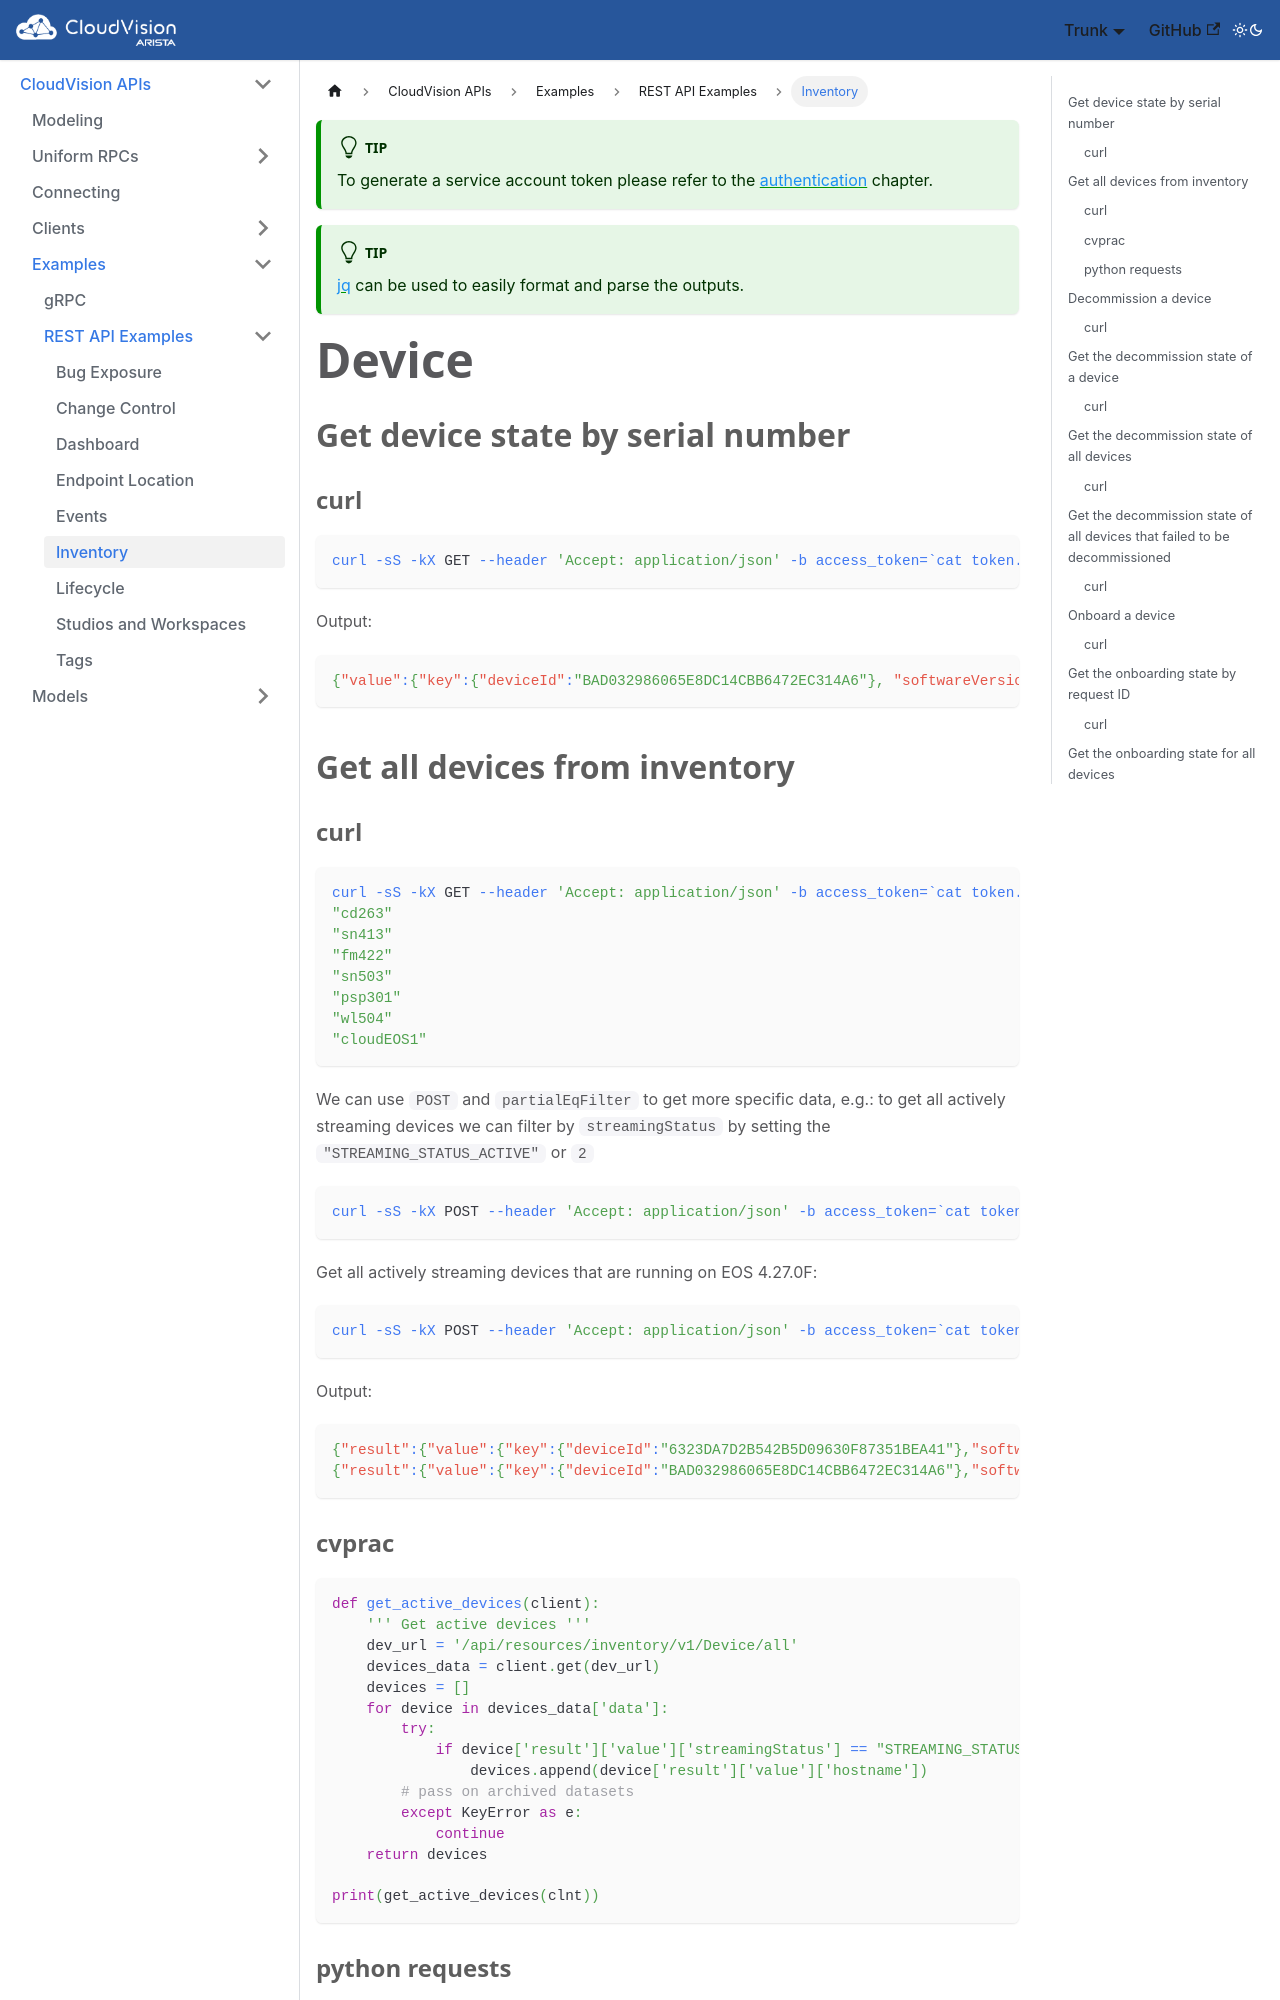

repository: aristanetworks/cloudvision-apis · page: examples/REST/inventory.html · generator: docusaurus

---
title: "Inventory"
toc_min_heading_level: 2
toc_max_heading_level: 3

---

<!-- {{% toc %}} -->

:::tip
To generate a service account token please refer to the [authentication](/connecting/#token-based-authentication) chapter.
:::

:::tip
[jq](https://stedolan.github.io/jq/) can be used to easily format and parse the outputs.
:::

Device
================================================

## Get device state by serial number

### curl

```shell
curl -sS -kX GET --header 'Accept: application/json' -b access_token=`cat token.tok` 'https://192.0.2.100/api/resources/inventory/v1/Device?key.deviceId=BAD032986065E8DC14CBB6472EC314A6'
```

Output:

```json
{"value":{"key":{"deviceId":"BAD032986065E8DC14CBB6472EC314A6"}, "softwareVersion":"4.27.0F", "modelName":"vEOS-lab", "hardwareRevision":"", "fqdn":"tp-avd-leaf1", "hostname":"tp-avd-leaf1", "domainName":"", "systemMacAddress":"50:08:00:a7:ca:c3", "bootTime":"2021-12-01T20:06:18.607800006Z", "streamingStatus":"STREAMING_STATUS_ACTIVE", "extendedAttributes":{"featureEnabled":{"Danz":false, "Mlag":false}}}, "time":"2022-02-03T10:04:38.376359403Z"}%
```

## Get all devices from inventory

### curl

```shell
curl -sS -kX GET --header 'Accept: application/json' -b access_token=`cat token.tok` 'https://192.0.2.100/api/resources/inventory/v1/Device/all' | jq '.result.value | with_entries(select(.[])) | select(.streamingStatus=="STREAMING_STATUS_ACTIVE") | .hostname'
"cd263"
"sn413"
"fm422"
"sn503"
"psp301"
"wl504"
"cloudEOS1"
```

We can use `POST` and `partialEqFilter` to get more specific data, e.g.: to get all actively streaming devices we can filter by `streamingStatus` by setting the `"STREAMING_STATUS_ACTIVE"` or `2`

```shell
curl -sS -kX POST --header 'Accept: application/json' -b access_token=`cat token.tok` 'https://192.0.2.100/api/resources/inventory/v1/Device/all' -d '{"partialEqFilter": [{"streamingStatus":2}]}'
```

Get all actively streaming devices that are running on EOS 4.27.0F:

```shell
curl -sS -kX POST --header 'Accept: application/json' -b access_token=`cat token.tok` 'https://192.0.2.100/api/resources/inventory/v1/Device/all' -d '{"partialEqFilter": [{"streamingStatus":2, "softwareVersion":"4.27.0F"}]}'
```

Output:

```json
{"result":{"value":{"key":{"deviceId":"6323DA7D2B542B5D09630F87351BEA41"},"softwareVersion":"4.27.0F","modelName":"vEOS-lab","hardwareRevision":"","fqdn":"tp-avd-leaf4","hostname":"tp-avd-leaf4","domainName":"","systemMacAddress":"50:08:00:25:9d:36","bootTime":"2021-10-20T17:44:35.621819972Z","streamingStatus":"STREAMING_STATUS_ACTIVE","extendedAttributes":{"featureEnabled":{"Danz":false,"Mlag":false}}},"time":"2022-01-27T22:33:58.745524517Z","type":"INITIAL"}}
{"result":{"value":{"key":{"deviceId":"BAD032986065E8DC14CBB6472EC314A6"},"softwareVersion":"4.27.0F","modelName":"vEOS-lab","hardwareRevision":"","fqdn":"tp-avd-leaf1","hostname":"tp-avd-leaf1","domainName":"","systemMacAddress":"50:08:00:a7:ca:c3","bootTime":"2021-12-01T20:06:18.607800006Z","streamingStatus":"STREAMING_STATUS_ACTIVE","extendedAttributes":{"featureEnabled":{"Danz":false,"Mlag":false}}},"time":"2022-02-03T10:04:38.376359403Z","type":"INITIAL"}}
```
